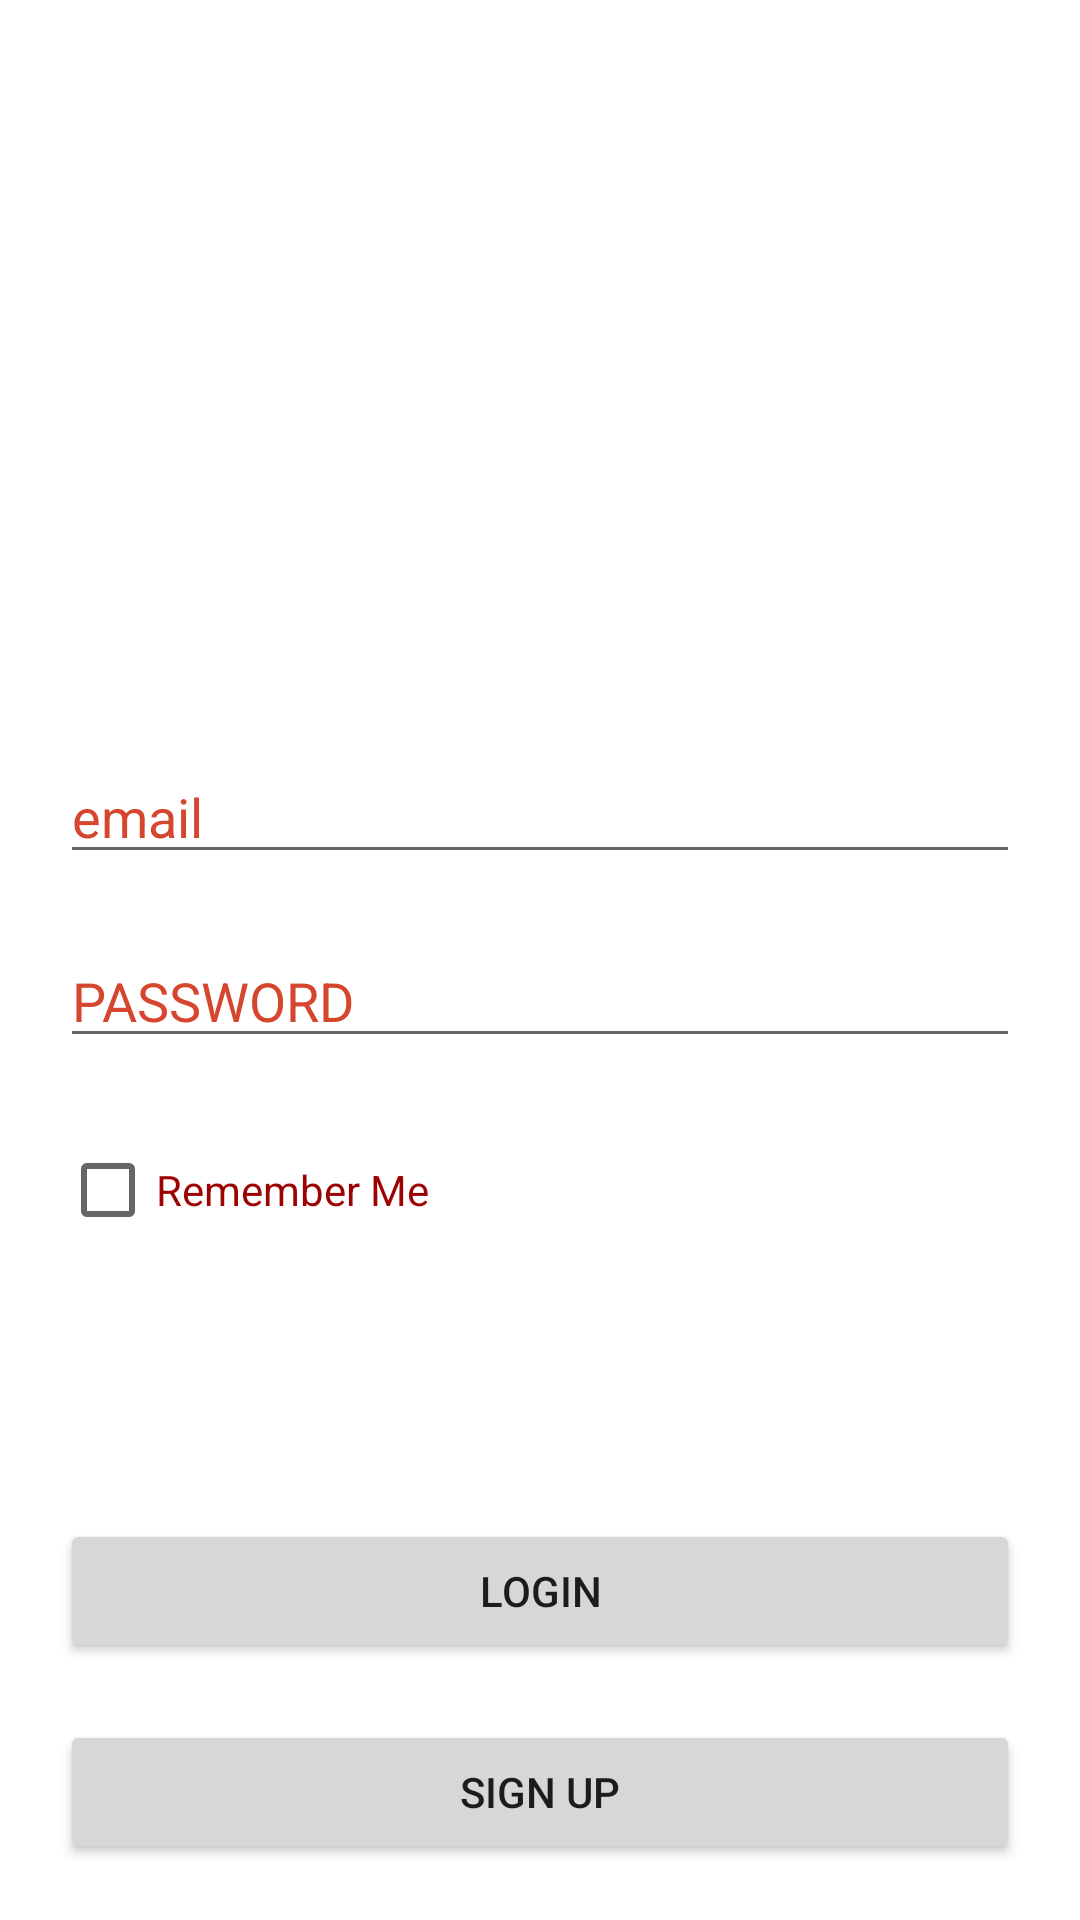

The Android layout XML behind this screen, and the referenced resources:
<!-- AndroidManifest.xml: application theme Theme.Revision4GLCS -->
<!-- res/layout/activity_login.xml -->
<?xml version="1.0" encoding="utf-8"?>
<androidx.constraintlayout.widget.ConstraintLayout xmlns:android="http://schemas.android.com/apk/res/android"
    xmlns:app="http://schemas.android.com/apk/res-auto"
    xmlns:tools="http://schemas.android.com/tools"
    android:layout_width="match_parent"
    android:layout_height="match_parent"
    tools:context=".LoginActivity">

    <ImageView
        android:id="@+id/imageView2"
        android:layout_width="match_parent"
        android:layout_height="200dp"
        android:layout_margin="30dp"
        app:layout_constraintEnd_toEndOf="parent"
        app:layout_constraintStart_toStartOf="parent"
        app:layout_constraintTop_toTopOf="parent"
        app:srcCompat="@drawable/ic_logo" />

    <EditText
        android:id="@+id/edtEmail"
        android:layout_width="match_parent"
        android:layout_height="wrap_content"
        android:hint="email"
        android:layout_margin="20dp"
        android:textColor="@color/purple_500"
        android:textColorHint="@color/purple_200"
        app:layout_constraintEnd_toEndOf="parent"
        app:layout_constraintStart_toStartOf="parent"
        app:layout_constraintTop_toBottomOf="@+id/imageView2" />

    <EditText
        android:id="@+id/edtPassword"
        android:layout_width="match_parent"
        android:layout_height="wrap_content"
        android:hint="PASSWORD"
        android:inputType="textPassword"
        android:layout_margin="20dp"
        android:textColor="@color/purple_500"
        android:textColorHint="@color/purple_200"
        app:layout_constraintEnd_toEndOf="parent"
        app:layout_constraintStart_toStartOf="parent"
        app:layout_constraintTop_toBottomOf="@+id/edtEmail" />


    <CheckBox
        android:id="@+id/cbRemember"
        android:layout_width="match_parent"
        android:layout_height="wrap_content"
        android:layout_margin="20dp"
        android:text="Remember Me"
        android:textColor="@color/purple_500"
        app:layout_constraintTop_toBottomOf="@+id/edtPassword" />

    <Button
        android:id="@+id/btnLogin"
        android:layout_width="match_parent"
        android:layout_height="wrap_content"
        android:layout_margin="20dp"
        android:text="LOGIN"
        app:layout_constraintBottom_toBottomOf="parent"
        app:layout_constraintEnd_toEndOf="parent"
        app:layout_constraintStart_toStartOf="parent"
        app:layout_constraintTop_toBottomOf="@+id/cbRemember" />
    <Button
        android:id="@+id/btnSignUp"
        android:layout_width="match_parent"
        android:layout_height="wrap_content"
        android:layout_margin="20dp"
        android:text="Sign up"
        app:layout_constraintBottom_toBottomOf="parent"
        app:layout_constraintEnd_toEndOf="parent"
        app:layout_constraintStart_toStartOf="parent"
        app:layout_constraintTop_toBottomOf="@+id/btnLogin" />


</androidx.constraintlayout.widget.ConstraintLayout>
<!-- resources referenced by this layout -->
<resources>
  <color name="purple_200">#d6452d</color>
  <color name="purple_500">#9d0203</color>
  <style name="Theme.Revision4GLCS" parent="Theme.MaterialComponents.DayNight.NoActionBar">
          
          <item name="colorPrimary">@color/purple_500</item>
          <item name="colorPrimaryVariant">@color/purple_700</item>
          <item name="colorOnPrimary">@color/white</item>
          
          <item name="colorSecondary">@color/teal_200</item>
          <item name="colorSecondaryVariant">@color/teal_700</item>
          <item name="colorOnSecondary">@color/black</item>
          
          <item name="android:statusBarColor" tools:targetApi="l">?attr/colorPrimaryVariant</item>
          
      </style>
  <color name="purple_700">#680000</color>
  <color name="white">#FFFFFFFF</color>
  <color name="teal_200">#d6452d</color>
  <color name="teal_700">#9d0203</color>
  <color name="black">#FF000000</color>
</resources>
